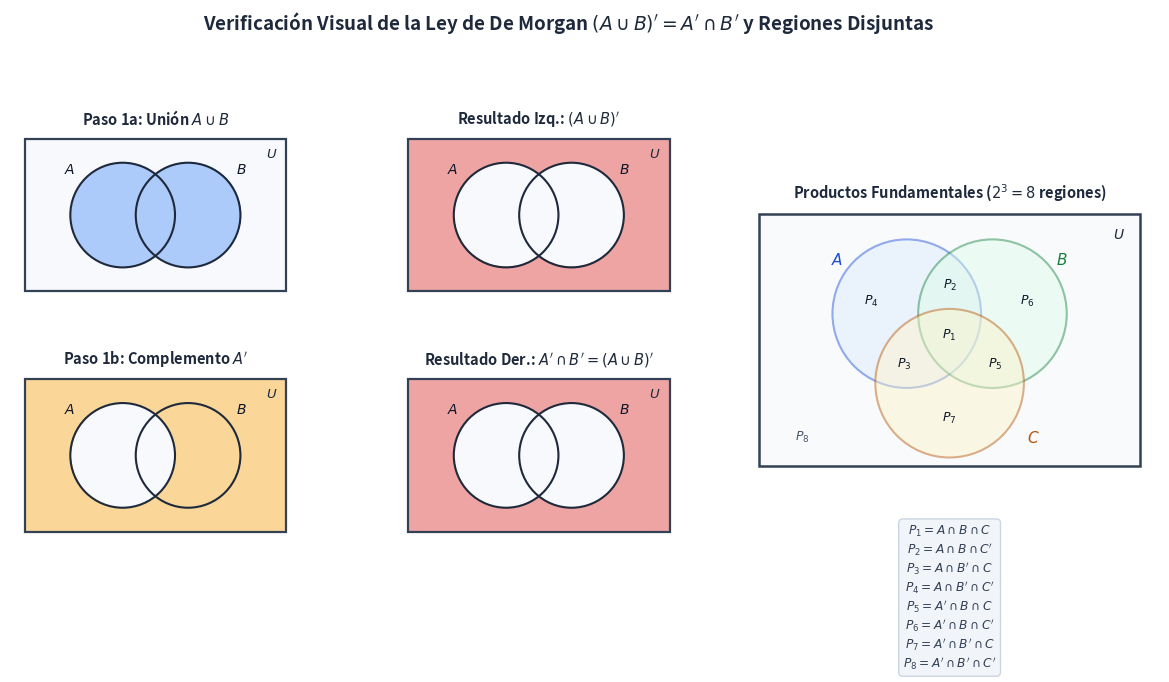

Write the Python code that produced this figure. (Note: this script raises an exception after producing the figure.)
import os
import numpy as np
import matplotlib.pyplot as plt
import matplotlib.patches as patches

def draw_2set(ax, title, mode, rgb):
    ax.set_xlim(0, 4.0)
    ax.set_ylim(0, 3.1)
    ax.set_aspect('equal')
    ax.axis('off')

    x = np.linspace(0.2, 3.8, 320)
    y = np.linspace(0.4, 2.5, 200)
    X, Y = np.meshgrid(x, y)
    c1, c2, r = (1.55, 1.45), (2.45, 1.45), 0.72
    in_A = (X - c1[0])**2 + (Y - c1[1])**2 <= r**2
    in_B = (X - c2[0])**2 + (Y - c2[1])**2 <= r**2

    if mode == 'union':
        mask = in_A | in_B
    elif mode == 'not_union':
        mask = ~(in_A | in_B)
    elif mode == 'not_A':
        mask = ~in_A
    elif mode == 'not_B':
        mask = ~in_B

    img = np.ones((Y.shape[0], X.shape[1], 4))
    img[:, :, 0] = np.where(mask, rgb[0], 0.97)
    img[:, :, 1] = np.where(mask, rgb[1], 0.98)
    img[:, :, 2] = np.where(mask, rgb[2], 0.99)
    img[:, :, 3] = np.where(mask, 0.42, 1.0)
    ax.imshow(img, extent=[0.2, 3.8, 0.4, 2.5], origin='lower', zorder=1)

    ax.add_patch(patches.Rectangle((0.2, 0.4), 3.6, 2.1, fill=False, edgecolor='#334155', lw=1.6, zorder=3))
    ax.add_patch(patches.Circle(c1, r, fill=False, edgecolor='#1e293b', lw=1.5, zorder=3))
    ax.add_patch(patches.Circle(c2, r, fill=False, edgecolor='#1e293b', lw=1.5, zorder=3))
    ax.text(3.6, 2.3, r"$U$", fontsize=9.5, fontweight='bold', color='#1e293b', ha='center', va='center')
    ax.text(0.82, 2.08, r"$A$", fontsize=10, fontweight='bold', color='#0f172a', ha='center', va='center')
    ax.text(3.18, 2.08, r"$B$", fontsize=10, fontweight='bold', color='#0f172a', ha='center', va='center')
    ax.text(2.0, 2.78, title, fontsize=10.5, fontweight='bold', color='#1e293b', ha='center', va='center')

def draw_3set_regions(ax):
    ax.set_xlim(0, 4.4)
    ax.set_ylim(0, 3.4)
    ax.set_aspect('equal')
    ax.axis('off')

    ax.add_patch(patches.Rectangle((0.2, 0.25), 4.0, 2.65, facecolor='#f8fafc', edgecolor='#334155', lw=1.8))
    cA, cB, cC, r = (1.75, 1.85), (2.65, 1.85), (2.2, 1.12), 0.78

    ax.add_patch(patches.Circle(cA, r, facecolor='#dbeafe', edgecolor='#1d4ed8', lw=1.5, alpha=0.45))
    ax.add_patch(patches.Circle(cB, r, facecolor='#dcfce7', edgecolor='#15803d', lw=1.5, alpha=0.45))
    ax.add_patch(patches.Circle(cC, r, facecolor='#fef3c7', edgecolor='#b45309', lw=1.5, alpha=0.45))

    ax.text(3.98, 2.68, r"$U$", fontsize=10, fontweight='bold', color='#1e293b', ha='center', va='center')
    ax.text(1.02, 2.42, r"$A$", fontsize=11, fontweight='bold', color='#1d4ed8', ha='center', va='center')
    ax.text(3.38, 2.42, r"$B$", fontsize=11, fontweight='bold', color='#15803d', ha='center', va='center')
    ax.text(3.08, 0.55, r"$C$", fontsize=11, fontweight='bold', color='#b45309', ha='center', va='center')

    # Fundamental products P1..P8
    ax.text(2.20, 1.62, r"$P_1$", fontsize=9, fontweight='bold', color='#0f172a', ha='center', va='center')
    ax.text(2.20, 2.15, r"$P_2$", fontsize=9, fontweight='bold', color='#0f172a', ha='center', va='center')
    ax.text(1.72, 1.32, r"$P_3$", fontsize=9, fontweight='bold', color='#0f172a', ha='center', va='center')
    ax.text(1.38, 1.98, r"$P_4$", fontsize=9, fontweight='bold', color='#0f172a', ha='center', va='center')
    ax.text(2.68, 1.32, r"$P_5$", fontsize=9, fontweight='bold', color='#0f172a', ha='center', va='center')
    ax.text(3.02, 1.98, r"$P_6$", fontsize=9, fontweight='bold', color='#0f172a', ha='center', va='center')
    ax.text(2.20, 0.75, r"$P_7$", fontsize=9, fontweight='bold', color='#0f172a', ha='center', va='center')
    ax.text(0.65, 0.55, r"$P_8$", fontsize=9, fontweight='bold', color='#475569', ha='center', va='center')

    ax.text(2.2, 3.12, "Productos Fundamentales ($2^3 = 8$ regiones)",
            fontsize=10.5, fontweight='bold', color='#1e293b', ha='center', va='center')

def main():
    fig = plt.figure(figsize=(12.2, 6.2), dpi=180)
    gs = fig.add_gridspec(2, 3, width_ratios=[1, 1, 1.15])

    fig.suptitle("Verificación Visual de la Ley de De Morgan $(A \\cup B)' = A' \\cap B'$ y Regiones Disjuntas",
                 fontsize=13.5, fontweight='bold', color='#1e293b', y=0.98)

    ax1 = fig.add_subplot(gs[0, 0])
    ax2 = fig.add_subplot(gs[0, 1])
    ax3 = fig.add_subplot(gs[1, 0])
    ax4 = fig.add_subplot(gs[1, 1])
    ax5 = fig.add_subplot(gs[:, 2])

    draw_2set(ax1, r"Paso 1a: Unión $A \cup B$", 'union', (0.23, 0.51, 0.96))
    draw_2set(ax2, r"Resultado Izq.: $(A \cup B)'$", 'not_union', (0.86, 0.15, 0.15))
    draw_2set(ax3, r"Paso 1b: Complemento $A'$", 'not_A', (0.96, 0.62, 0.04))
    draw_2set(ax4, r"Resultado Der.: $A' \cap B' = (A \cup B)'$", 'not_union', (0.86, 0.15, 0.15))

    draw_3set_regions(ax5)
    legend_txt = (
        r"$P_1 = A \cap B \cap C$" + "\n" +
        r"$P_2 = A \cap B \cap C'$" + "\n" +
        r"$P_3 = A \cap B' \cap C$" + "\n" +
        r"$P_4 = A \cap B' \cap C'$" + "\n" +
        r"$P_5 = A' \cap B \cap C$" + "\n" +
        r"$P_6 = A' \cap B \cap C'$" + "\n" +
        r"$P_7 = A' \cap B' \cap C$" + "\n" +
        r"$P_8 = A' \cap B' \cap C'$"
    )
    ax5.text(2.2, -0.35, legend_txt, ha='center', va='top', fontsize=8.8, color='#334155',
             bbox=dict(boxstyle='round,pad=0.35', facecolor='#f1f5f9', edgecolor='#cbd5e1'))

    plt.tight_layout(rect=[0, 0.02, 1, 0.93])
    out_path = os.path.join(os.path.dirname(os.path.abspath(__file__)), "verificacion-leyes-de-morgan-venn.png")
    plt.savefig(out_path, dpi=180, bbox_inches='tight', facecolor='white')
    plt.close()

if __name__ == "__main__":
    main()
